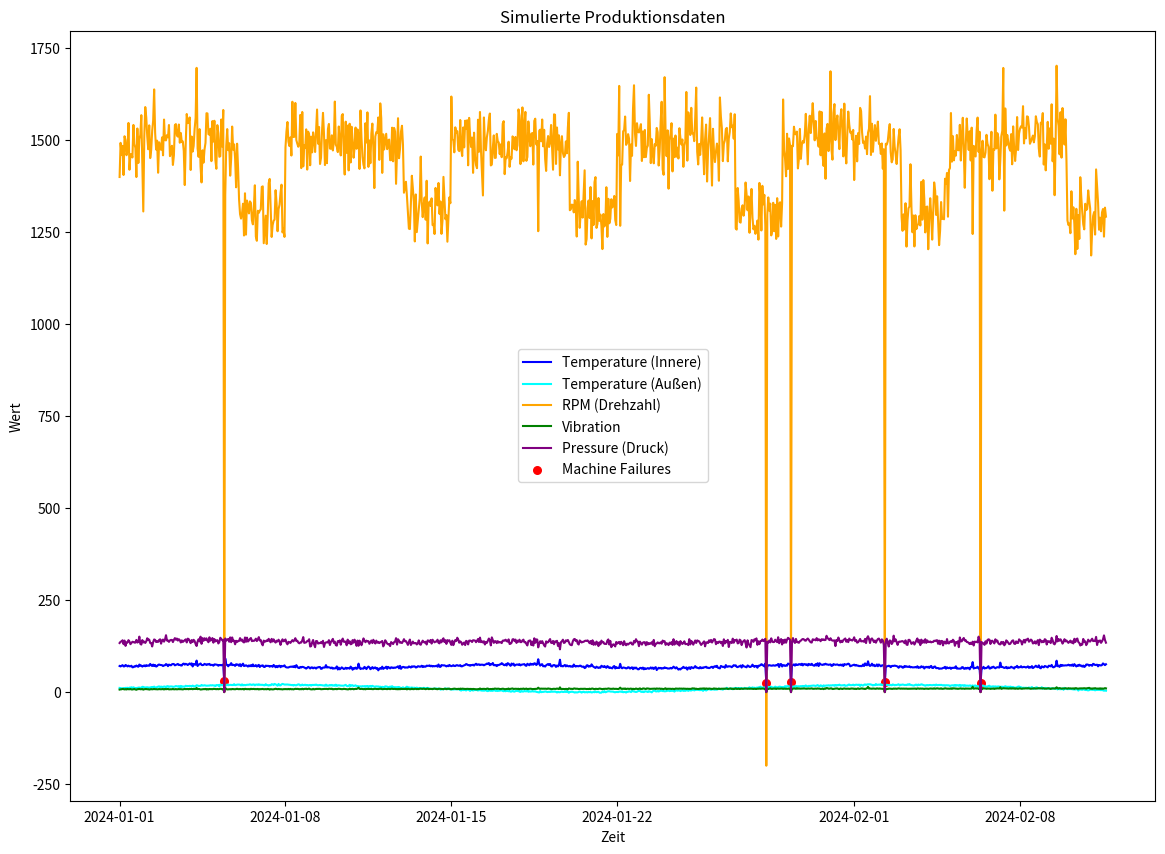
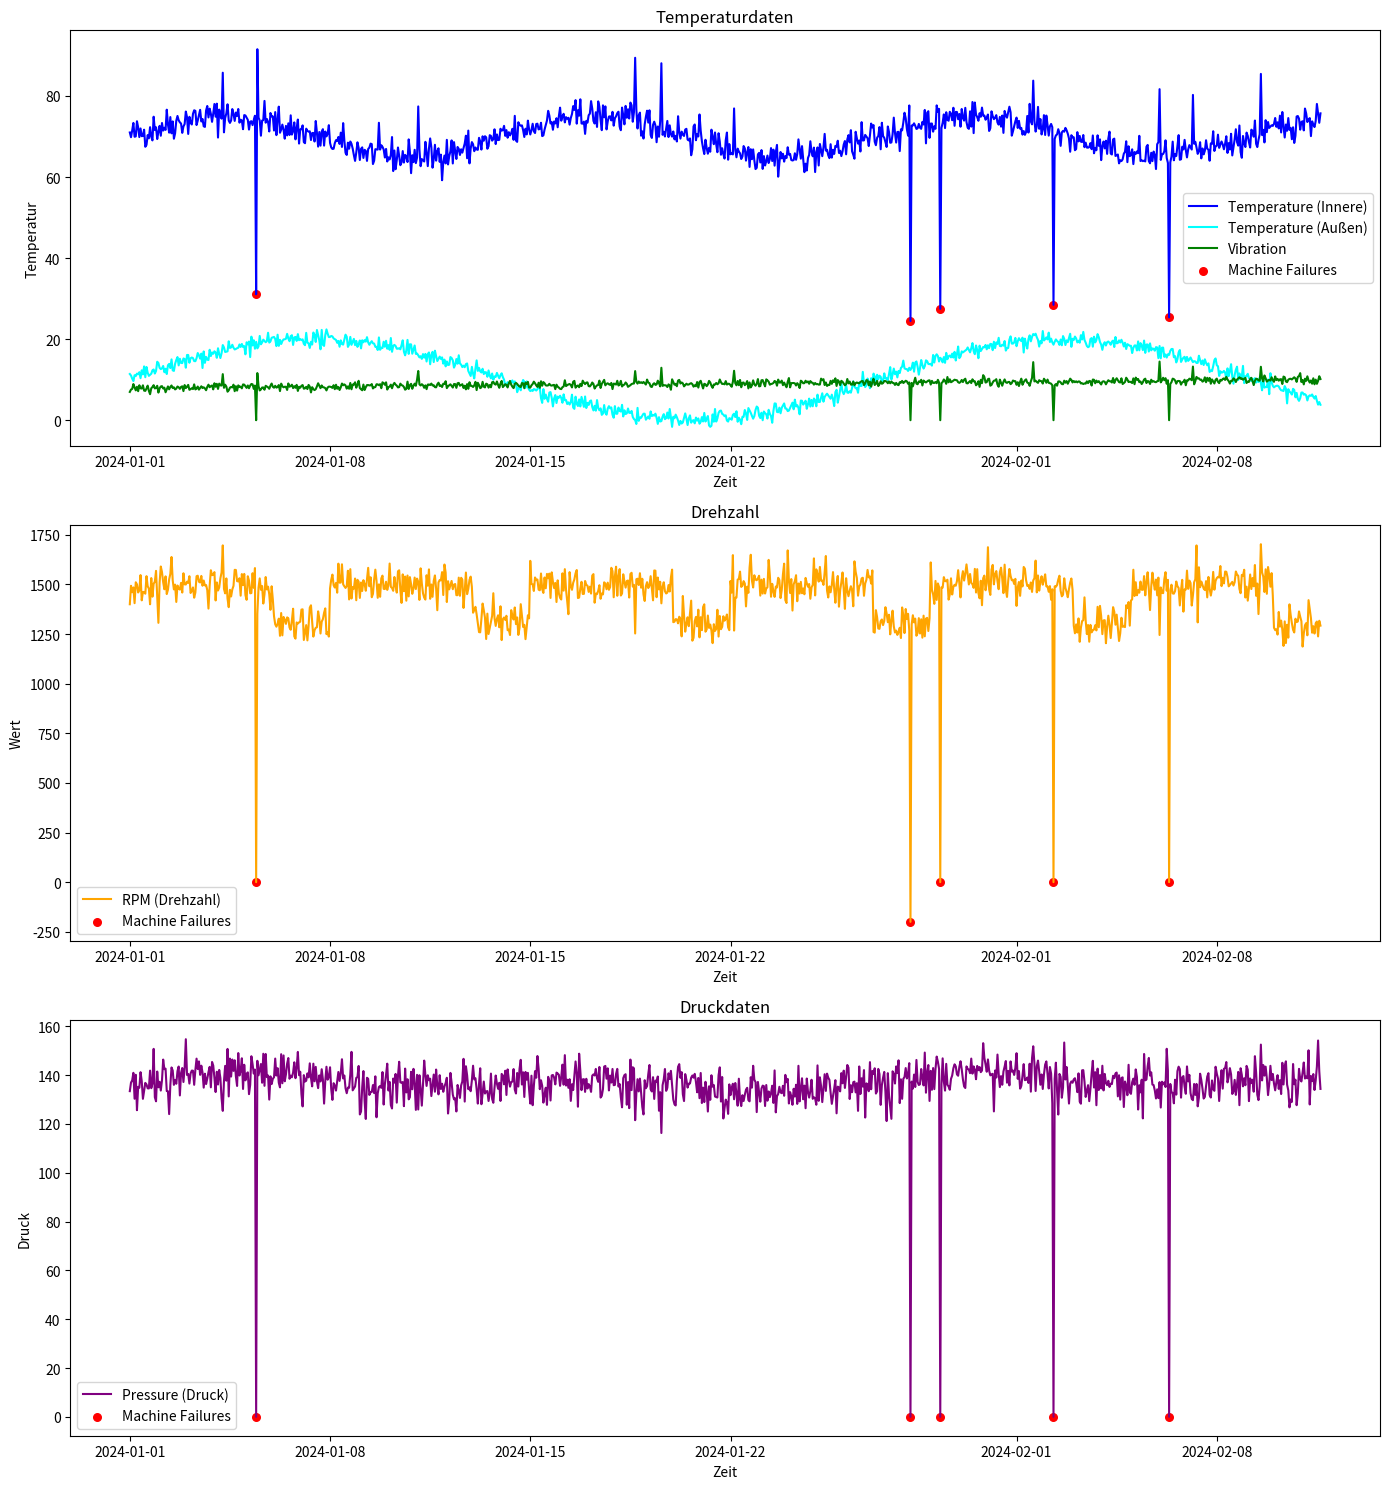

Generate these figures, in order, with matplotlib:

import pandas as pd # type: ignore
import numpy as np
import matplotlib.pyplot as plt

# Seed für reproduzierbare Ergebnisse
np.random.seed(42)

# Zeitstempel generieren (z. B. stündliche Messungen für 1000 Stunden)
timestamps = pd.date_range("2024-01-01", periods=1000, freq="h")

# Simulierte Temperaturdaten
temperature = (
    70  # Grundtemperatur
    + 5 * np.sin(np.linspace(0, 20, len(timestamps)))  # Saisonale Schwankung
    + np.random.normal(0, 2, len(timestamps))  # Zufälliges Rauschen
)

# Außentemperatur simulieren
outdoor_temperature = (
    10  # Durchschnittliche Außentemperatur
    + 10 * np.sin(np.linspace(0, 10, len(timestamps)))  # Saisonale Schwankung
    + np.random.normal(0, 1, len(timestamps))  # Zufälliges Rauschen
)

# Simulierte Drehzahl (RPM)
rpm = (
    1500  # Grunddrehzahl
    + np.random.normal(0, 50, len(timestamps))  # Zufälliges Rauschen
)

# Vibration hängt von der Drehzahl ab
base_vibration = 5  # Grundvibration
rpm_factor = 0.002  # Stärke der Abhängigkeit von der Drehzahl
vibration = (
    base_vibration 
    + rpm_factor * rpm  # Abhängigkeit von der Drehzahl
    + np.random.normal(0, 0.5, len(timestamps))  # Zufälliges Rauschen
)

# Druck hängt von der Temperatur und Außentemperatur ab
base_pressure = 100  # Basisdruck
temp_factor = 0.5  # Einfluss der Innentemperatur
outdoor_factor = 0.2  # Einfluss der Außentemperatur
pressure = (
    base_pressure 
    + temp_factor * temperature  # Temperaturabhängigkeit
    + outdoor_factor * outdoor_temperature  # Außentemperaturabhängigkeit
    + np.random.normal(0, 5, len(timestamps))  # Zufälliges Rauschen
)

# Langsamer Verschleiß (linearer Anstieg der Vibration)
vibration += np.linspace(0, 2, len(timestamps))  # Langsamer linearer Anstieg

# Schichtwechsel alle 8 Stunden: Drehzahl ändert sich leicht
shift_change_indices = np.arange(0, len(timestamps), step=8)
rpm[shift_change_indices] += np.random.uniform(-100, 100, size=len(shift_change_indices))


# Simuliere Maschinenausfälle
failure_indices = np.random.choice(len(timestamps), size=5, replace=False)

# Bei einem Ausfall wird die Drehzahl, Vibration und Druck auf 0 gesetzt
rpm[failure_indices] = 0
vibration[failure_indices] = 0
pressure[failure_indices] = 0

# Temperaturabkühlung bei Ausfall: Innentemperatur nähert sich der Außentemperatur
cooling_rate = 0.2  # Geschwindigkeit, mit der die Temperatur sinkt
for idx in failure_indices:
    # Setze die Temperatur auf einen Wert, der sich der Außentemperatur nähert
    temperature[idx] = outdoor_temperature[idx] + cooling_rate * (temperature[idx] - outdoor_temperature[idx])

# Zufällige Anomalien in den Daten
anomaly_indices = np.random.choice(len(timestamps), size=int(len(timestamps) * 0.01), replace=False)
temperature[anomaly_indices] += np.random.uniform(10, 20, size=len(anomaly_indices))  # Temperaturspitzen
rpm[anomaly_indices] += np.random.uniform(-300, 300, size=len(anomaly_indices))  # Drehzahlschwankungen
vibration[anomaly_indices] += np.random.uniform(3, 5, size=len(anomaly_indices))  # Vibrationsspitzen
pressure[anomaly_indices] += np.random.uniform(-20, 20, size=len(anomaly_indices))  # Druckanomalien

# Wochenendmuster (reduzierte Aktivität)
weekdays = pd.to_datetime(timestamps).weekday  # Wochentage (0=Montag, ..., 6=Sonntag)
weekend_indices = np.where((weekdays == 5) | (weekdays == 6))  # Samstag und Sonntag
rpm[weekend_indices] -= 200  # Drehzahl sinkt am Wochenende

# Daten in ein DataFrame packen
df = pd.DataFrame({
    "Timestamp": timestamps,
    "Temperature": temperature,
    "OutdoorTemperature": outdoor_temperature,
    "RPM": rpm,
    "Pressure": pressure,
    "Vibration": vibration,
})
df.set_index("Timestamp", inplace=True)

# Daten visualisieren
plt.figure(figsize=(14, 10))
plt.plot(df.index, df["Temperature"], label="Temperature (Innere)", color="blue")
plt.plot(df.index, df["OutdoorTemperature"], label="Temperature (Außen)", color="cyan")
plt.plot(df.index, df["RPM"], label="RPM (Drehzahl)", color="orange")
plt.plot(df.index, df["Vibration"], label="Vibration", color="green")
plt.plot(df.index, df["Pressure"], label="Pressure (Druck)", color="purple")
plt.scatter(df.index[failure_indices], df["Temperature"].iloc[failure_indices], color='red', label="Machine Failures", s=30)
plt.title("Simulierte Produktionsdaten")
plt.xlabel("Zeit")
plt.ylabel("Wert")
plt.legend()
plt.show()

# Daten speichern
# df.to_csv("simulated_machine_data_realistic.csv")

# Visualisierung aufteilen
plt.figure(figsize=(14, 15))

# Temperatur (Innere und Äußere)
plt.subplot(3, 1, 1)
plt.plot(df.index, df["Temperature"], label="Temperature (Innere)", color="blue")
plt.plot(df.index, df["OutdoorTemperature"], label="Temperature (Außen)", color="cyan")
plt.plot(df.index, df["Vibration"], label="Vibration", color="green")
plt.scatter(df.index[failure_indices], df["Temperature"].iloc[failure_indices], color='red', label="Machine Failures", s=30)
plt.title("Temperaturdaten")
plt.xlabel("Zeit")
plt.ylabel("Temperatur")
plt.legend()

# Drehzahl (RPM) und Vibration
plt.subplot(3, 1, 2)
plt.plot(df.index, df["RPM"], label="RPM (Drehzahl)", color="orange")
plt.scatter(df.index[failure_indices], df["RPM"].iloc[failure_indices], color='red', label="Machine Failures", s=30)
plt.title("Drehzahl")
plt.xlabel("Zeit")
plt.ylabel("Wert")
plt.legend()

# Druck (Pressure)
plt.subplot(3, 1, 3)
plt.plot(df.index, df["Pressure"], label="Pressure (Druck)", color="purple")
plt.scatter(df.index[failure_indices], df["Pressure"].iloc[failure_indices], color='red', label="Machine Failures", s=30)
plt.title("Druckdaten")
plt.xlabel("Zeit")
plt.ylabel("Druck")
plt.legend()

# Layout optimieren
plt.tight_layout()
plt.show()
